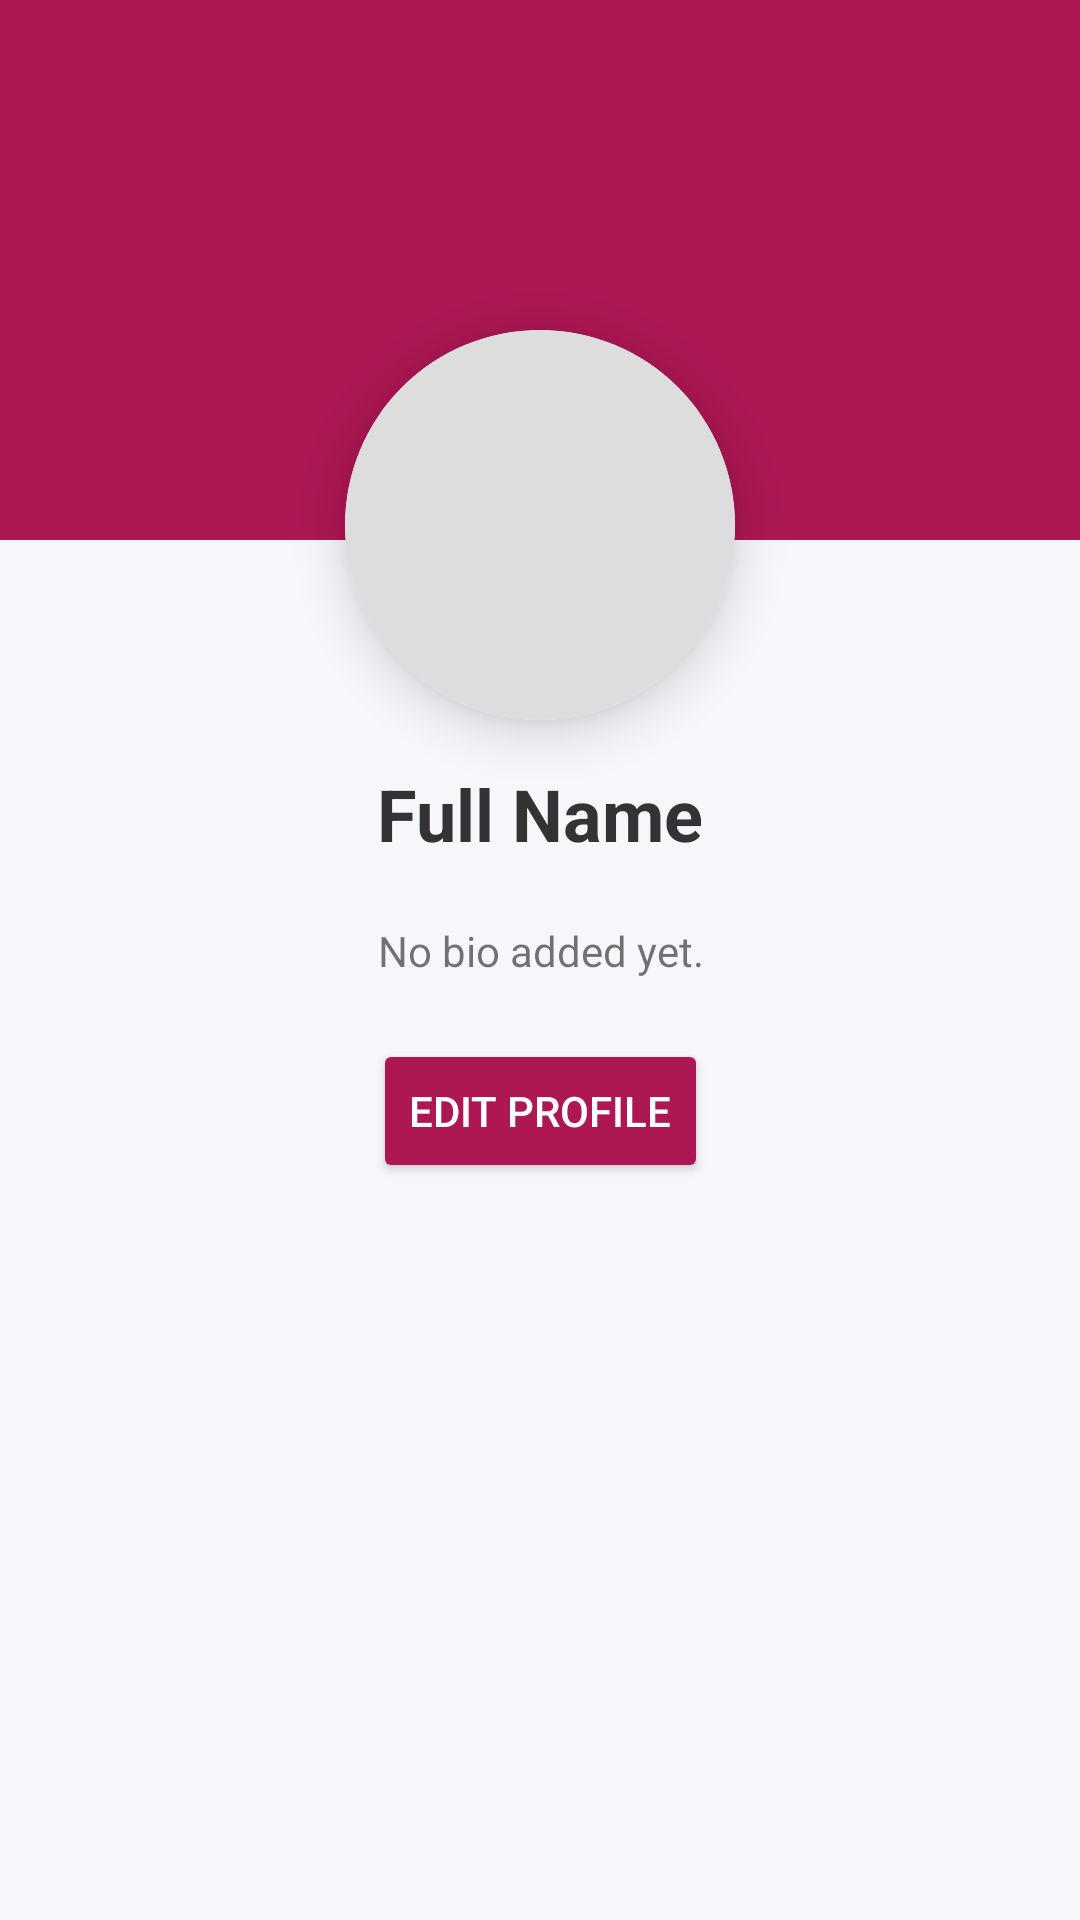

Android layout source for this screen:
<!-- AndroidManifest.xml: application theme Theme.RooHub -->
<!-- res/layout/activity_profile.xml -->
<?xml version="1.0" encoding="utf-8"?>
<androidx.constraintlayout.widget.ConstraintLayout
    xmlns:android="http://schemas.android.com/apk/res/android"
    xmlns:app="http://schemas.android.com/apk/res-auto"
    android:layout_width="match_parent"
    android:layout_height="match_parent"
    android:background="#F5F7FA">

    <View
        android:id="@+id/topHeader"
        android:layout_width="match_parent"
        android:layout_height="180dp"
        android:background="#AC1754"
        app:layout_constraintTop_toTopOf="parent"/>

    <androidx.cardview.widget.CardView
        android:id="@+id/imgCard"
        android:layout_width="130dp"
        android:layout_height="130dp"
        app:cardCornerRadius="65dp"
        app:cardElevation="10dp"
        android:layout_marginTop="110dp"
        app:layout_constraintTop_toTopOf="parent"
        app:layout_constraintStart_toStartOf="parent"
        app:layout_constraintEnd_toEndOf="parent">

        <ImageView
            android:id="@+id/displayProfileImage"
            android:layout_width="match_parent"
            android:layout_height="match_parent"
            android:scaleType="centerCrop"
            android:background="#DDDDDD" />
    </androidx.cardview.widget.CardView>

    <TextView
        android:id="@+id/txtFullName"
        android:layout_width="wrap_content"
        android:layout_height="wrap_content"
        android:text="Full Name"
        android:textSize="24sp"
        android:textStyle="bold"
        android:textColor="#333333"
        android:layout_marginTop="15dp"
        app:layout_constraintTop_toBottomOf="@id/imgCard"
        app:layout_constraintStart_toStartOf="parent"
        app:layout_constraintEnd_toEndOf="parent"/>

    <TextView
        android:id="@+id/txtBio"
        android:layout_width="0dp"
        android:layout_height="wrap_content"
        android:text="No bio added yet."
        android:gravity="center"
        android:layout_margin="20dp"
        app:layout_constraintTop_toBottomOf="@id/txtFullName"
        app:layout_constraintStart_toStartOf="parent"
        app:layout_constraintEnd_toEndOf="parent"/>

    <Button
        android:id="@+id/btnEditProfile"
        android:layout_width="wrap_content"
        android:layout_height="wrap_content"
        android:text="Edit Profile"
        android:backgroundTint="#AC1754"
        android:textColor="#FFFFFF"
        android:layout_marginTop="20dp"
        app:layout_constraintTop_toBottomOf="@id/txtBio"
        app:layout_constraintStart_toStartOf="parent"
        app:layout_constraintEnd_toEndOf="parent"/>

</androidx.constraintlayout.widget.ConstraintLayout>
<!-- resources referenced by this layout -->
<resources>
  <style name="Theme.RooHub" parent="Theme.MaterialComponents.DayNight.DarkActionBar">
          
          <item name="colorPrimary">@color/purple_500</item>
          <item name="colorPrimaryVariant">@color/purple_700</item>
          <item name="colorOnPrimary">@color/white</item>
          
          <item name="colorSecondary">@color/teal_200</item>
          <item name="colorSecondaryVariant">@color/teal_700</item>
          <item name="colorOnSecondary">@color/black</item>
          
          <item name="android:statusBarColor">?attr/colorPrimaryVariant</item>
          
      </style>
  <!-- not gathered from this repository: default colours our renderer supplied (Android Studio template values) -->
  <color name="purple_500">#FF6200EE</color>
  <color name="purple_700">#FF3700B3</color>
  <color name="teal_200">#FF03DAC5</color>
  <color name="teal_700">#FF018786</color>
  <color name="black">#FF000000</color>
  <color name="white">#FFFFFFFF</color>
</resources>
